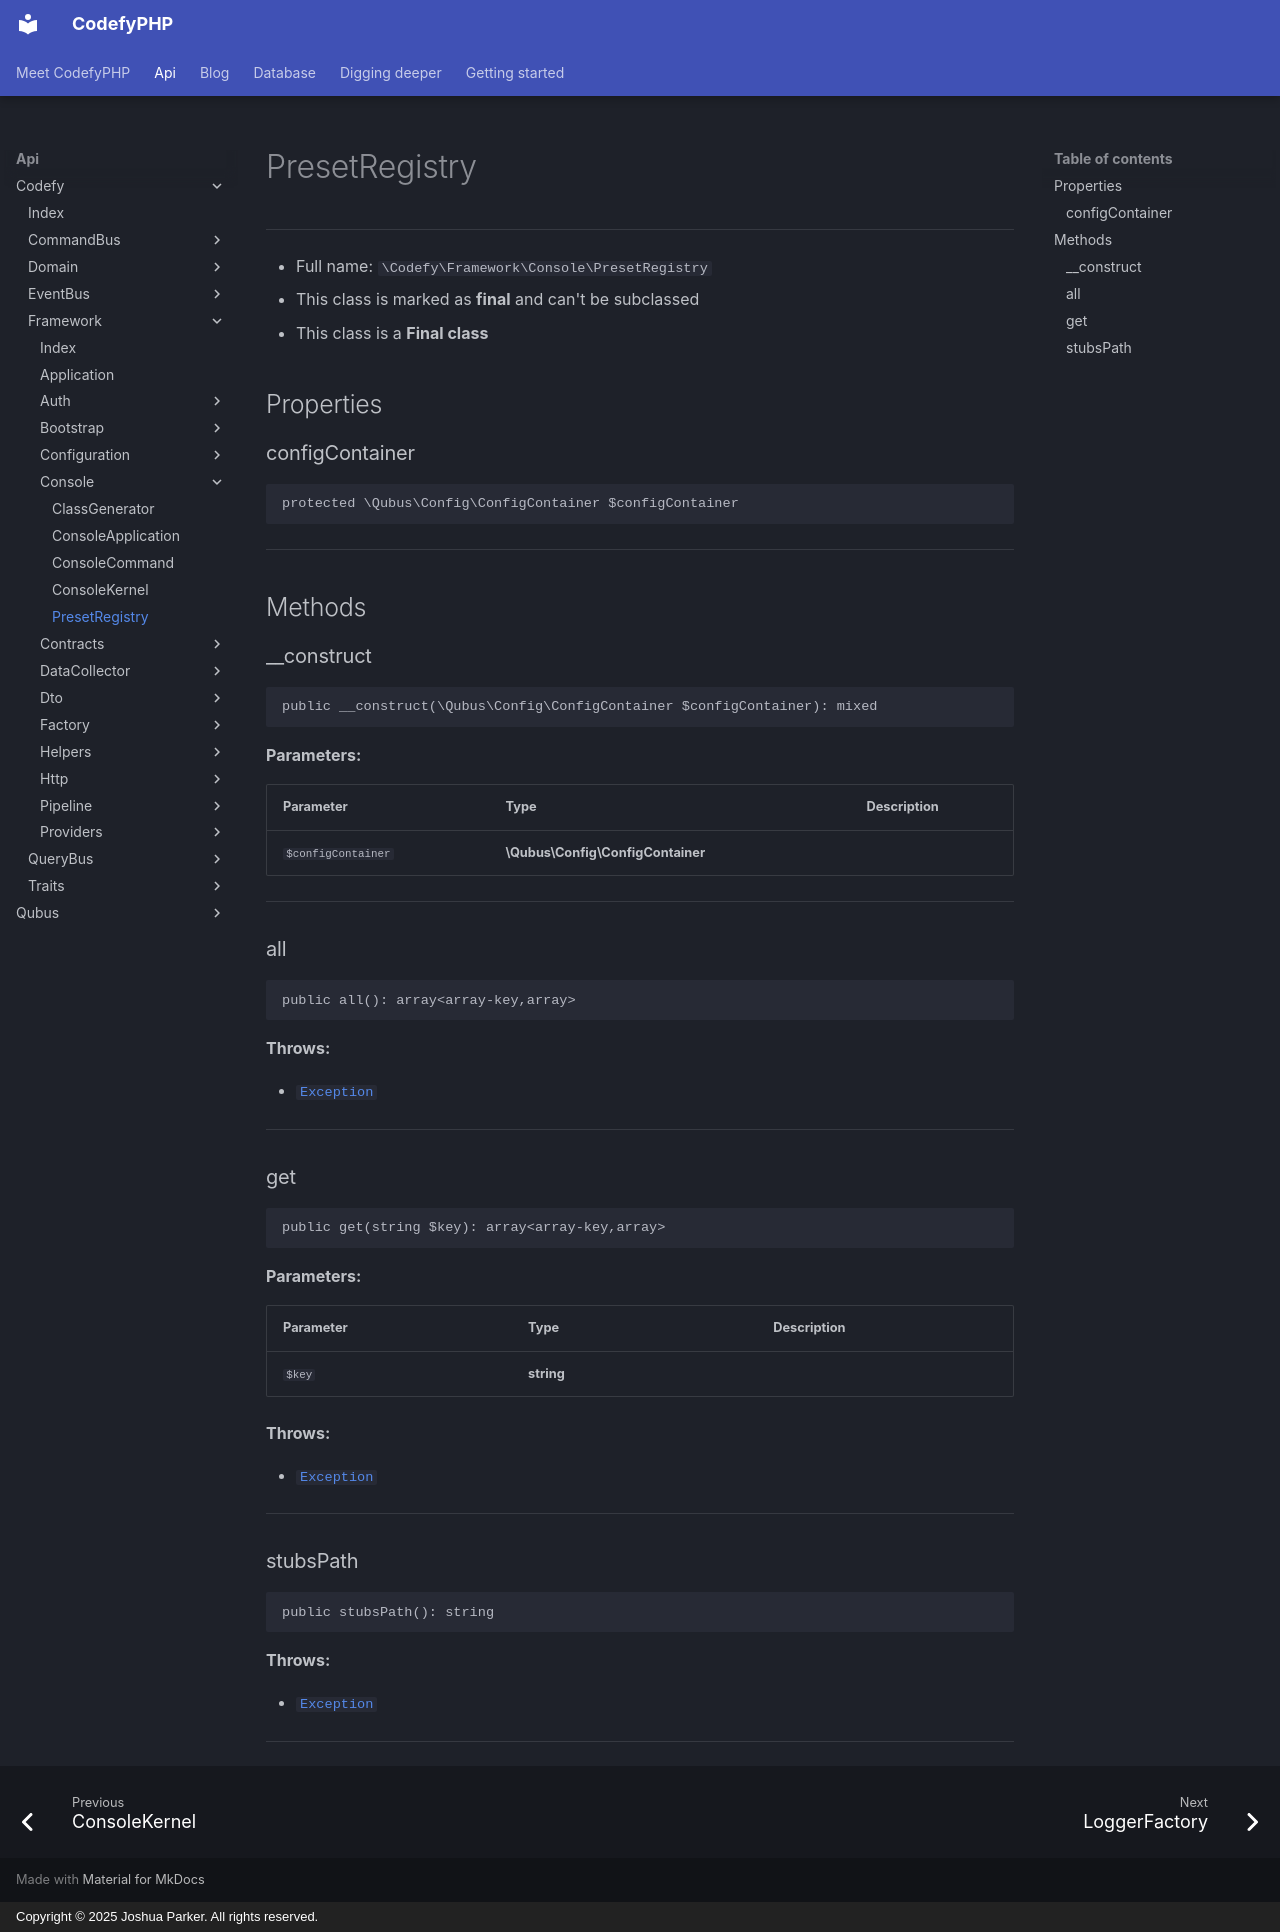

repository: codefyphp/docs · page: api/Codefy/Framework/Console/PresetRegistry/index.html · generator: mkdocs · copyright: Copyright © 2025 Joshua Parker. All rights reserved.

# PresetRegistry

***

* Full name: `\Codefy\Framework\Console\PresetRegistry`
* This class is marked as **final** and can't be subclassed
* This class is a **Final class**

## Properties

### configContainer

```php
protected \Qubus\Config\ConfigContainer $configContainer
```

***

## Methods

### __construct

```php
public __construct(\Qubus\Config\ConfigContainer $configContainer): mixed
```

**Parameters:**

| Parameter          | Type                              | Description |
|--------------------|-----------------------------------|-------------|
| `$configContainer` | **\Qubus\Config\ConfigContainer** |             |

***

### all

```php
public all(): array<array-key,array>
```

**Throws:**

- [`Exception`](../../../Exception.md)

***

### get

```php
public get(string $key): array<array-key,array>
```

**Parameters:**

| Parameter | Type       | Description |
|-----------|------------|-------------|
| `$key`    | **string** |             |

**Throws:**

- [`Exception`](../../../Exception.md)

***

### stubsPath

```php
public stubsPath(): string
```

**Throws:**

- [`Exception`](../../../Exception.md)

***
